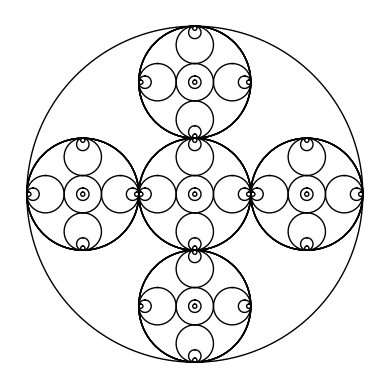

Here is the Python script that generated this plot:
"""
Course: CS 2302
Author: Jacob Montenegro
Lab: 1
Instructor: Dr. Olac Fuentes
T.A.: Anindita Nath 
Date of Last Modification: 2/8/2019
Program's Purpose: Practice using recursion to produce figures.
"""
import numpy as np
import matplotlib.pyplot as plt
import math

#draw_squares recursively draws squares on every corner of a given square, the depth being n, the number of times to recursively call the method
def draw_squares(ax,n,p,w,z):
    if n>0:
        #These two lines of code give the Original Square four corners.
        ax.plot(p[:,0]/2-z,p[:,1]/2-z,linewidth=1,color='k')
        ax.plot(-p[:,0]/2+z,p[:,1]/2-z,linewidth=1,color='k')
    #The if statement ensures that the recursive call doesn't produce more squares than necessary.
    if n>1:
        #The next four lines of code produce miniture squares for the previously produces squares at each corner.
        #They are dividing by 4 since that is half the size of the previously created squares. 
        ax.plot(-p[:,0]/4,-p[:,1]/4+z,linewidth=1,color='k') 
        ax.plot(p[:,0]/4,-p[:,1]/4+z,linewidth=1,color='k') 
        ax.plot(-p[:,0]/4+z,-p[:,1]/4,linewidth=1,color='k') 
        ax.plot(p[:,0]/4-z,-p[:,1]/4,linewidth=1,color='k')
        #These recursive calls ensure that z alternates between negative ten and positive ten, z (10) is used to shift the squares left, right, up, and down.
        draw_squares(ax,n-1,p*w,w,z)
        draw_squares(ax,n-1,-p*w,w,-z)
        draw_squares(ax,n-1,-p*w,w,z-z)
        
#The circle method/function was given by Dr. Fuentes, it creates the circle.
def circle(center,rad):
    n = int(4*rad*math.pi)
    t = np.linspace(0,6.3,n)
    x = center[0]+rad*np.sin(t)
    y = center[1]+rad*np.cos(t)
    return x,y

#This method produces circles shifting to the left along the perimeter of every previous circle.
def draw_Spiralcircles(ax,n,center,radius,w):
    if n>0:
        x,y = circle(center,radius)
        #I used x+radius here to shift every circle left, adding to x within a function shifts a given graph left.  
        ax.plot(x+radius,y,linewidth=1,color='k')
        draw_Spiralcircles(ax,n-1,center,radius*w,w)

#This method draws a binary tree, it has an x,y, change in x (dx) and cahnge in y (dy), as well as a k.
def draw_trees(ax,n,x,y,dx,dy,k):
    if n>0:
        #The first line prints a branch, the second line prints a reflection of the first line.
        ax.plot(x*dx,y,linewidth=1,color='k')
        ax.plot(-x*dx,y,linewidth=1,color='k')
        #k is added since I noticed that the drawing kept shifting inward by multiples of 2, 4, 16, etc.
        #I realized that in order to shift left and right, I would need to continuously add and subtract dx by multiples of 4, which is why I am using k.
        draw_trees(ax,n-1,x+k*dx,y-dy,dx/2,dy,k*4)
        draw_trees(ax,n-1,x-k*dx,y-dy,dx/2,dy,k*4)
        
#draw_circles produces a circle with 5 circles within it, recursively.
def draw_circles(ax,n,center,radius,w):
    if n>0:
        x,y = circle(center,radius)
        #x and why are multiplying by 3 to ensure the first circle engulfs the next five.
        ax.plot(x*3,y*3,linewidth=1,color='k')
        #This if statement prevents any extra circles from being drawn.
        if n>1:
            ax.plot(x+radius+100,y,linewidth=1,color='k')
            ax.plot(x-radius+300,y,linewidth=1,color='k')
            ax.plot(x+200,y-radius+100,linewidth=1,color='k')
            ax.plot(x+200,y+radius-100,linewidth=1,color='k')
            miniCircles(x,y,radius)
        #The circles fit along the diameter of the engulfing circle, thats why radius is divided by 3 at each recursive call.
        draw_circles(ax,n-1,center,radius/3,w)
      
def miniCircles(x,y,radius):
    #Produces right circle
    ax.plot(x+200,y,linewidth=1,color='k')
    
    #Produces left circle
    ax.plot(x-200,y,linewidth=1,color='k')
    ax.plot(x+radius-300,y,linewidth=1,color='k')
    ax.plot(x-radius-100,y,linewidth=1,color='k')
    ax.plot(x-200,y-radius+100,linewidth=1,color='k')
    ax.plot(x-200,y+radius-100,linewidth=1,color='k')
    
    #Produces center circle
    ax.plot(x+radius-100,y,linewidth=1,color='k')
    ax.plot(x-radius+100,y,linewidth=1,color='k')
    ax.plot(x,y-radius+100,linewidth=1,color='k')
    ax.plot(x,y+radius-100,linewidth=1,color='k')
    
    #Produces top circle
    ax.plot(x,y+200,linewidth=1,color='k')
    ax.plot(x+radius-100,y+200,linewidth=1,color='k')
    ax.plot(x-radius+100,y+200,linewidth=1,color='k')
    ax.plot(x,y-radius+300,linewidth=1,color='k')
    ax.plot(x,y+radius+100,linewidth=1,color='k')
    
    #Produces bottom circle
    ax.plot(x,y-200,linewidth=1,color='k')
    ax.plot(x+radius-100,y-200,linewidth=1,color='k')
    ax.plot(x-radius+100,y-200,linewidth=1,color='k')
    ax.plot(x,y-radius-100,linewidth=1,color='k')
    ax.plot(x,y+radius-300,linewidth=1,color='k')

"""Square Section""" 
#Square 1         
plt.close("all") 
orig_size = 10
p = np.array([[30,30],[orig_size,30],[orig_size,orig_size],[30,orig_size],[30,30]])
fig, ax = plt.subplots()
draw_squares(ax,2,p,.5,10)
ax.set_aspect(1.0)
ax.axis('off')
plt.show()
fig.savefig('squares.png')

#Square 2
plt.close("all") 
orig_size = 10
p = np.array([[30,30],[orig_size,30],[orig_size,orig_size],[30,orig_size],[30,30]])
fig, ax = plt.subplots()
draw_squares(ax,3,p,.5,10)
ax.set_aspect(1.0)
ax.axis('off')
plt.show()
fig.savefig('squares1.png')

#Square 3
plt.close("all") 
orig_size = 10
p = np.array([[30,30],[orig_size,30],[orig_size,orig_size],[30,orig_size],[30,30]])
fig, ax = plt.subplots()
draw_squares(ax,4,p,.5,10)
ax.set_aspect(1.0)
ax.axis('off')
plt.show()
fig.savefig('squares2.png')
      
"""Spiral Circle Section"""
#Spiraling Circle 1
plt.close("all") 
fig, ax = plt.subplots() 
draw_Spiralcircles(ax, 9, [0,0], 100,.5)
ax.set_aspect(1.0)
ax.axis('off')
plt.show()
fig.savefig('circles.png')

#Spiraling Circle 2
plt.close("all") 
fig, ax = plt.subplots() 
draw_Spiralcircles(ax, 50, [50,0], 100,.9)
ax.set_aspect(1.0)
ax.axis('off')
plt.show()
fig.savefig('circles1.png')

#Spiraling Circle 3
plt.close("all") 
fig, ax = plt.subplots() 
draw_Spiralcircles(ax, 85, [50,0], 100,.95)
ax.set_aspect(1.0)
ax.axis('off')
plt.show()
fig.savefig('circles2.png')

"""Tree Section"""
#Tree 1
plt.close("all") 
orig_size = 10
p = np.array([[0,1],[1,0]])
fig, ax = plt.subplots()
draw_trees(ax,3,p[0],p[1],1,1,2 )
ax.set_aspect(1.0)
ax.axis('off')
plt.show()
fig.savefig('tree.png')

#Tree 2
plt.close("all") 
orig_size = 10
p = np.array([[0,1],[1,0]])
fig, ax = plt.subplots()
draw_trees(ax,4,p[0],p[1],1,1,2)
ax.set_aspect(1.0)
ax.axis('off')
plt.show()
fig.savefig('tree1.png')

#Tree 3
plt.close("all") 
orig_size = 10
p = np.array([[0,1],[1,0]])
fig, ax = plt.subplots()
draw_trees(ax,7,p[0],p[1],1.5,1,1.34)
ax.set_aspect(1.0)
ax.axis('off')
plt.show()
fig.savefig('tree2.png')

"""Circle Section"""
#Circle 1
plt.close("all") 
fig, ax = plt.subplots() 
draw_circles(ax, 3, [0,0], 100,.5)
ax.set_aspect(1.0)
ax.axis('off')
plt.show()
fig.savefig('circlesOfCircles.png')

#Circle 2
plt.close("all") 
fig, ax = plt.subplots() 
draw_circles(ax, 4, [0,0], 100,.5)
ax.set_aspect(1.0)
ax.axis('off')
plt.show()
fig.savefig('circlesOfCircles1.png')

#Circle 3
plt.close("all") 
fig, ax = plt.subplots() 
draw_circles(ax, 5, [0,0], 100,.5)
ax.set_aspect(1.0)
ax.axis('off')
plt.show()
fig.savefig('circlesOfCircles2.png')